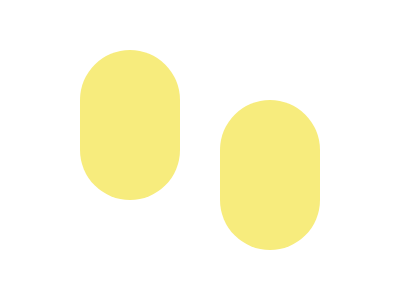

Write a web page that renders exactly this picture using CSS.

<p><p i><style>p{padding:75 50;margin:50 250 0 72;background:#f7ec7d;box-shadow:inset 0 var(--,53q#aa445f,0 0 0 9in#62306d);border-radius:1in}[i]{margin:-100 212;--:-53q#e38f66
